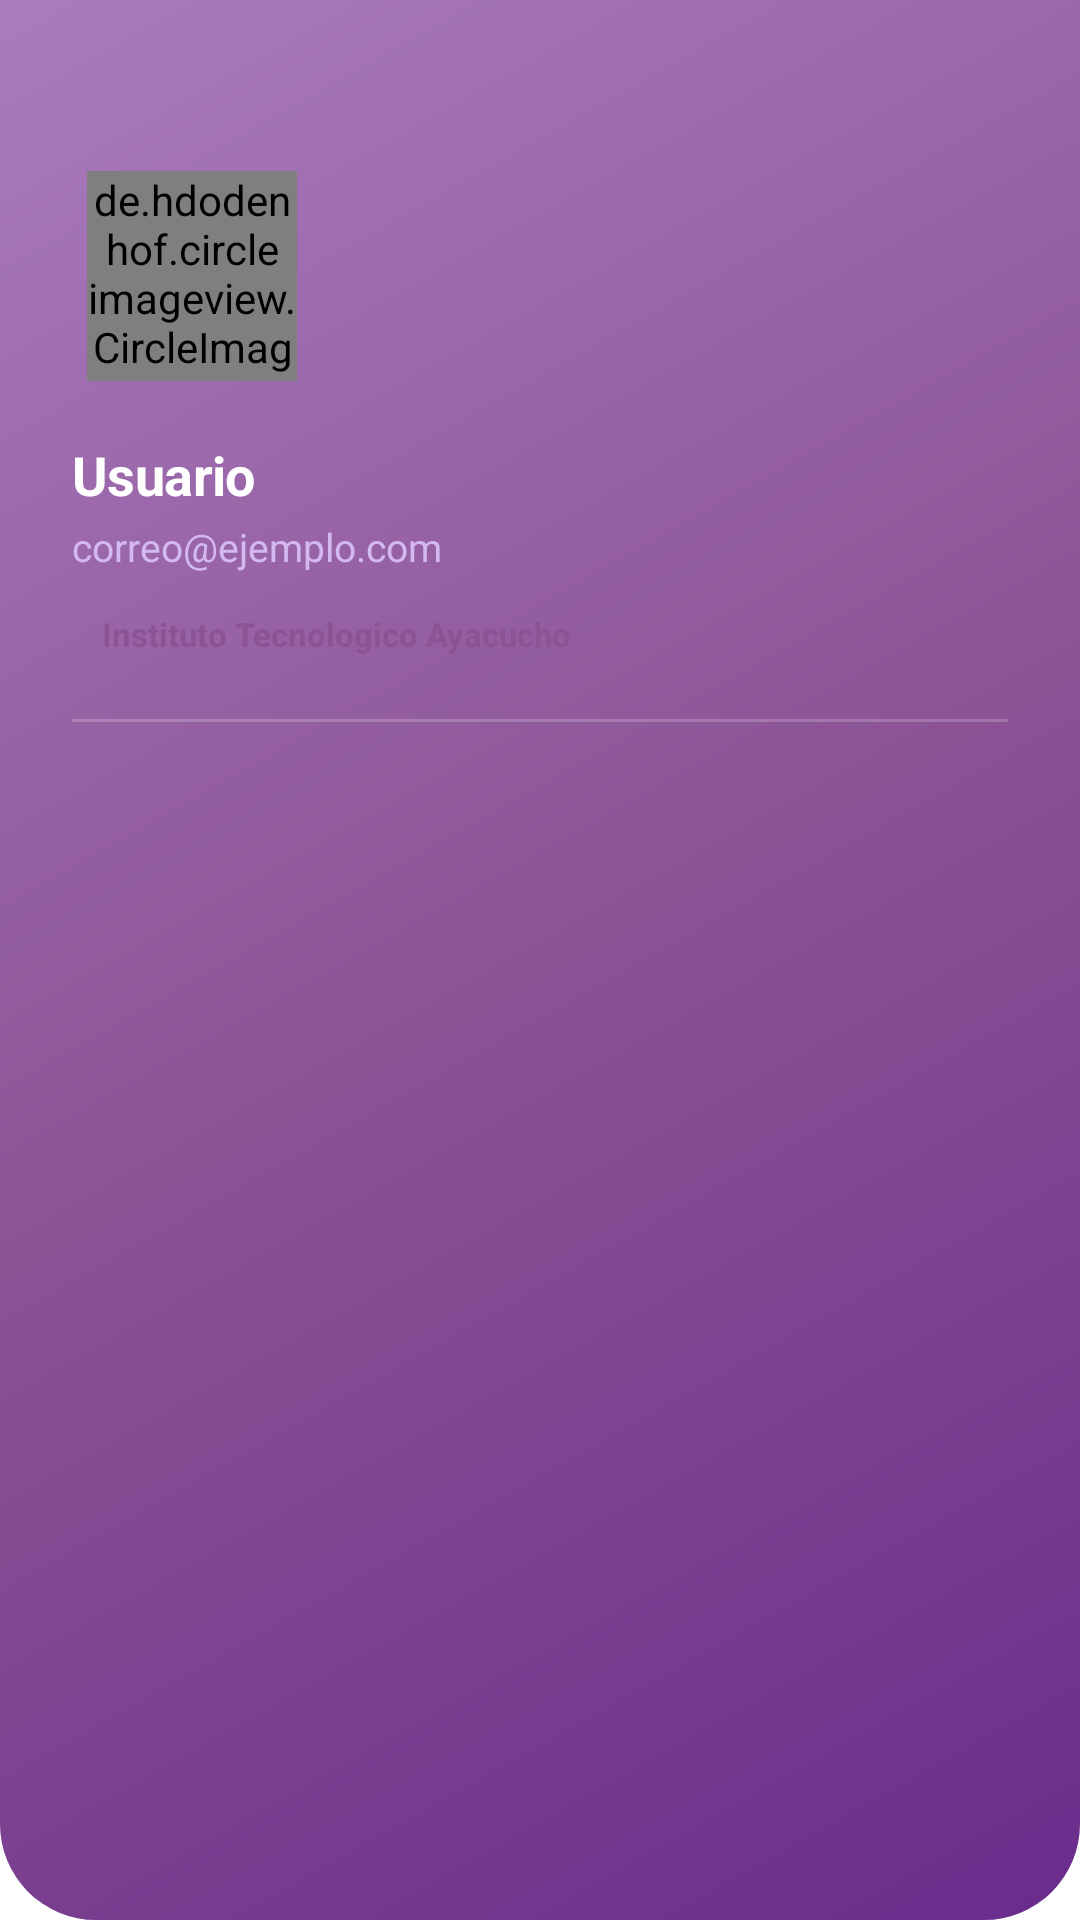

Layout XML and referenced resources for this Android screen:
<!-- AndroidManifest.xml: application theme AppTheme -->
<!-- res/layout/nav_header.xml -->
<?xml version="1.0" encoding="utf-8"?>
<LinearLayout
    xmlns:android="http://schemas.android.com/apk/res/android"
    xmlns:app="http://schemas.android.com/apk/res-auto"
    android:layout_width="match_parent"
    android:layout_height="wrap_content"
    android:background="@drawable/bg_login_header"
    android:orientation="vertical"
    android:paddingStart="24dp"
    android:paddingEnd="24dp"
    android:paddingTop="52dp"
    android:paddingBottom="24dp">

    
    <FrameLayout
        android:layout_width="wrap_content"
        android:layout_height="wrap_content">

        
        <View
            android:layout_width="80dp"
            android:layout_height="80dp"
            android:layout_gravity="center"
            android:background="@drawable/bg_avatar_ring"/>

        <de.hdodenhof.circleimageview.CircleImageView
            android:id="@+id/ivNavProfile"
            android:layout_width="70dp"
            android:layout_height="70dp"
            android:layout_gravity="center"
            android:layout_margin="5dp"
            android:src="@drawable/ic_user_placeholder"
            app:civ_border_width="2dp"
            app:civ_border_color="#FFFFFF"/>

    </FrameLayout>

    
    <TextView
        android:id="@+id/tvNavName"
        android:layout_width="wrap_content"
        android:layout_height="wrap_content"
        android:layout_marginTop="14dp"
        android:text="Usuario"
        android:textSize="18sp"
        android:textStyle="bold"
        android:textColor="#FFFFFF"
        android:letterSpacing="-0.01"
        android:maxLines="1"
        android:ellipsize="end"/>

    
    <TextView
        android:id="@+id/tvNavEmail"
        android:layout_width="wrap_content"
        android:layout_height="wrap_content"
        android:layout_marginTop="3dp"
        android:text="correo@ejemplo.com"
        android:textSize="13sp"
        android:textColor="#D4B8F0"
        android:maxLines="1"
        android:ellipsize="end"/>

    
    <TextView
        android:layout_width="wrap_content"
        android:layout_height="wrap_content"
        android:layout_marginTop="10dp"
        android:paddingStart="10dp"
        android:paddingEnd="10dp"
        android:paddingTop="3dp"
        android:paddingBottom="3dp"
        android:text="Instituto Tecnologico Ayacucho"
        android:textSize="11sp"
        android:textColor="#8B5394"
        android:textStyle="bold"
        android:background="@drawable/bg_role_badge"/>

    
    <View
        android:layout_width="match_parent"
        android:layout_height="1dp"
        android:layout_marginTop="18dp"
        android:background="#33FFFFFF"/>

</LinearLayout>
<!-- resources referenced by this layout -->
<resources>
  <!-- drawable bg_login_header (drawable) -->
  <?xml version="1.0" encoding="utf-8"?>
  <shape xmlns:android="http://schemas.android.com/apk/res/android">
      <gradient
          android:startColor="#6A2C8C"
          android:centerColor="#8B5394"
          android:endColor="#A97BBF"
          android:angle="135"
          android:type="linear"/>
      <corners
          android:bottomLeftRadius="32dp"
          android:bottomRightRadius="32dp"/>
  </shape>
  <!-- drawable ic_user_placeholder (drawable) -->
  <?xml version="1.0" encoding="utf-8"?>
  <vector xmlns:android="http://schemas.android.com/apk/res/android"
      android:width="24dp"
      android:height="24dp"
      android:viewportWidth="24"
      android:viewportHeight="24">
      <path
          android:fillColor="@color/gray"
          android:pathData="M12,12c2.21,0 4,-1.79 4,-4s-1.79,-4 -4,-4 -4,1.79 -4,4 1.79,4 4,4zM12,14c-2.67,0 -8,1.34 -8,4v2h16v-2c0,-2.66 -5.33,-4 -8,-4z"/>
  </vector>
  <style name="AppTheme" parent="Theme.MaterialComponents.Light.NoActionBar">
          <item name="colorPrimary">@color/primary_purple</item>
          <item name="colorPrimaryDark">@color/primary_purple_dark</item>
          <item name="colorAccent">@color/accent_purple</item>
          <item name="android:windowBackground">@color/background_white</item>
          <item name="android:textColorPrimary">@color/text_primary</item>
          <item name="android:textColorSecondary">@color/text_secondary</item>
          <item name="windowActionBar">false</item>
          <item name="windowNoTitle">true</item>
      </style>
  <color name="gray">#9E9E9E</color>
  <color name="primary_purple">#8B5394</color>
  <color name="primary_purple_dark">#7B1FA2</color>
  <color name="accent_purple">#BA68C8</color>
  <color name="background_white">#FFFFFF</color>
  <color name="text_primary">#212121</color>
  <color name="text_secondary">#757575</color>
</resources>
